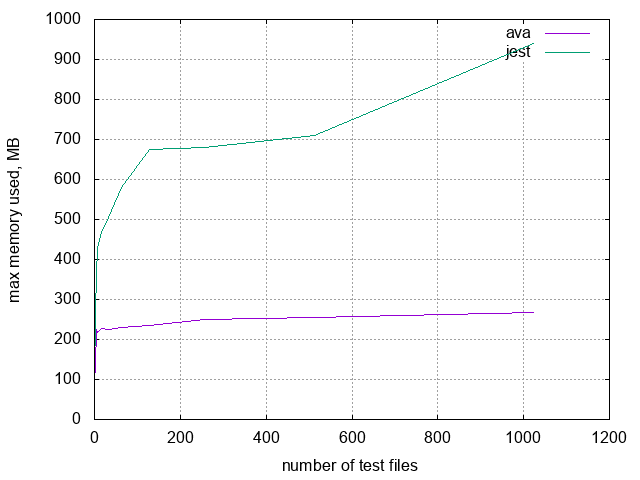

The table this chart was drawn from, first rows:
N, ava, jest
1, 96.02, 98.93
2, 138, 267.9
4, 225.8, 362.1
8, 216.3, 427.3
16, 228, 466.9
32, 226, 506
64, 230.6, 580.7
128, 235.3, 673.9
256, 250.4, 680.6
512, 255.8, 711
1024, 267, 941.2
